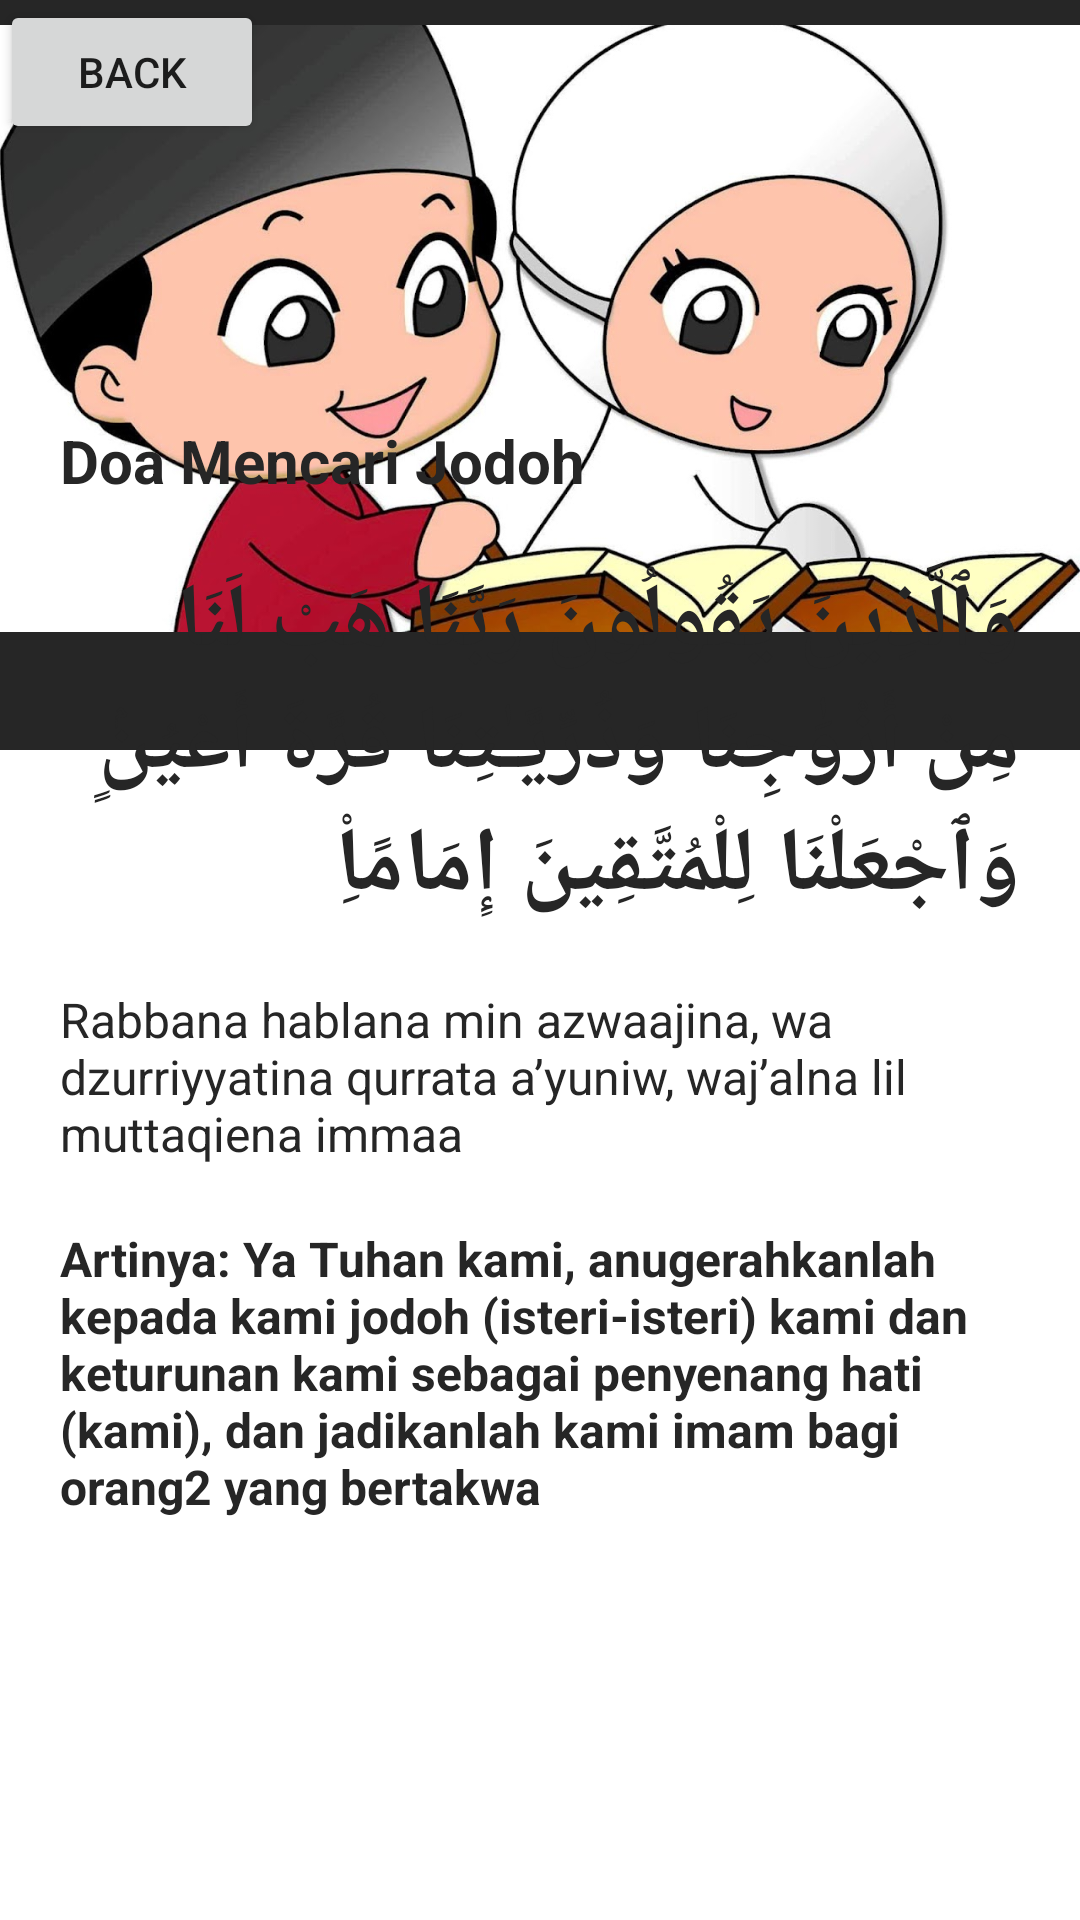

Produce the Android XML layout that renders to this screen, including the resource entries it uses.
<!-- AndroidManifest.xml: application theme Theme.Mooslem -->
<!-- res/layout/activity_detail_lima.xml -->
<?xml version="1.0" encoding="utf-8"?>
<RelativeLayout xmlns:android="http://schemas.android.com/apk/res/android"
    xmlns:app="http://schemas.android.com/apk/res-auto"
    android:layout_width="match_parent"
    android:layout_height="match_parent"
    android:background="@android:color/white">

    <FrameLayout
        android:layout_width="match_parent"
        android:layout_height="250dp">

        <ImageView
            android:id="@+id/imageThumbnail"
            android:layout_width="match_parent"
            android:layout_height="match_parent"
            android:adjustViewBounds="true"
            android:background="@color/colorAccent"
            android:scaleType="fitXY" />

        <LinearLayout
            android:layout_width="match_parent"
            android:layout_height="100dp"
            android:layout_gravity="bottom"
            android:layout_marginStart="-50dp"
            android:layout_marginEnd="-50dp"
            android:background="@drawable/bg_overlay"
            android:orientation="horizontal" >

            <TextView
                android:id="@+id/textView"
                android:layout_width="wrap_content"
                android:layout_height="wrap_content"
                android:layout_weight="1"
                android:text="TextView" />
        </LinearLayout>

        <ImageView
            android:id="@+id/imageView2"
            android:layout_width="match_parent"
            android:layout_height="219dp"
            app:srcCompat="@drawable/jdh" />

        <Button
            android:id="@+id/backbutton1"
            android:layout_width="wrap_content"
            android:layout_height="wrap_content"
            android:text="BACK" />

    </FrameLayout>

    <androidx.core.widget.NestedScrollView
        android:layout_width="match_parent"
        android:layout_height="match_parent"
        android:layout_marginTop="120dp"
        android:background="@drawable/bg_rounded_rect"
        android:backgroundTint="@color/colorPrimary"
        android:scrollbars="none">

        <LinearLayout
            android:layout_width="match_parent"
            android:layout_height="wrap_content"
            android:layout_margin="20dp"
            android:orientation="vertical">

            <RelativeLayout
                android:layout_width="match_parent"
                android:layout_height="wrap_content">

                <TextView
                    android:id="@+id/tvTitleRecipe"
                    android:layout_width="wrap_content"
                    android:layout_height="wrap_content"
                    android:text="Doa Mencari Jodoh"
                    android:textColor="@color/colorAccent"
                    android:textSize="20sp"
                    android:textStyle="bold" />


            </RelativeLayout>

            <RelativeLayout
                android:layout_width="match_parent"
                android:layout_height="wrap_content"/>

            <TextView
                android:layout_width="wrap_content"
                android:layout_height="wrap_content"
                android:layout_marginTop="20dp"
                android:text="وَٱلَّذِينَ يَقُولُونَ رَبَّنَا هَبْ لَنَا مِنْ أَزْوَٰجِنَا وَذُرِّيَّـٰتِنَا قُرَّةَ أَعْيُنٍۢ وَٱجْعَلْنَا لِلْمُتَّقِينَ إِمَامًاِْ"
                android:textSize="30sp"
                android:textStyle="bold"
                android:textColor="@color/colorAccent"

                />
            <TextView
                android:layout_width="wrap_content"
                android:layout_height="wrap_content"
                android:layout_marginTop="20dp"
                android:text="Rabbana hablana min azwaajina, wa dzurriyyatina qurrata a’yuniw, waj’alna lil muttaqiena immaa"
                android:textColor="@color/colorAccent"
                android:textSize="16sp"
                />
            <TextView
                android:layout_width="wrap_content"
                android:layout_height="wrap_content"
                android:layout_marginTop="20dp"
                android:text="Artinya: Ya Tuhan kami, anugerahkanlah kepada kami jodoh (isteri-isteri) kami dan keturunan kami sebagai penyenang hati (kami), dan jadikanlah kami imam bagi orang2 yang bertakwa"
                android:textColor="@color/colorAccent"
                android:textSize="16sp"
                android:textStyle="bold" />
        </LinearLayout>

    </androidx.core.widget.NestedScrollView>

</RelativeLayout>
<!-- resources referenced by this layout -->
<resources>
  <color name="colorAccent">#262626</color>
  <color name="colorPrimary">#d0f1dd</color>
  <!-- drawable jdh: jpg bitmap (drawable, 108111 bytes) -->
  <style name="Theme.Mooslem" parent="Theme.MaterialComponents.DayNight.NoActionBar">
          
          <item name="colorPrimary">@color/purple_500</item>
          <item name="colorPrimaryVariant">@color/purple_700</item>
          <item name="colorOnPrimary">@color/white</item>
          
          <item name="colorSecondary">@color/teal_200</item>
          <item name="colorSecondaryVariant">@color/teal_700</item>
          <item name="colorOnSecondary">@color/black</item>
          
          <item name="android:statusBarColor">?attr/colorPrimaryVariant</item>
          
      </style>
  <color name="purple_500">#FF6200EE</color>
  <color name="purple_700">#FF3700B3</color>
  <color name="white">#FFFFFFFF</color>
  <color name="teal_200">#FF03DAC5</color>
  <color name="teal_700">#FF018786</color>
  <color name="black">#FF000000</color>
</resources>
